Run: headless pygame with SDL's dummy video driver; simulated clock (each Clock.tick advances the game by its frame time, no real sleeping); random seed 0; keys injected as events and as key.get_pressed() state; no mouse input.
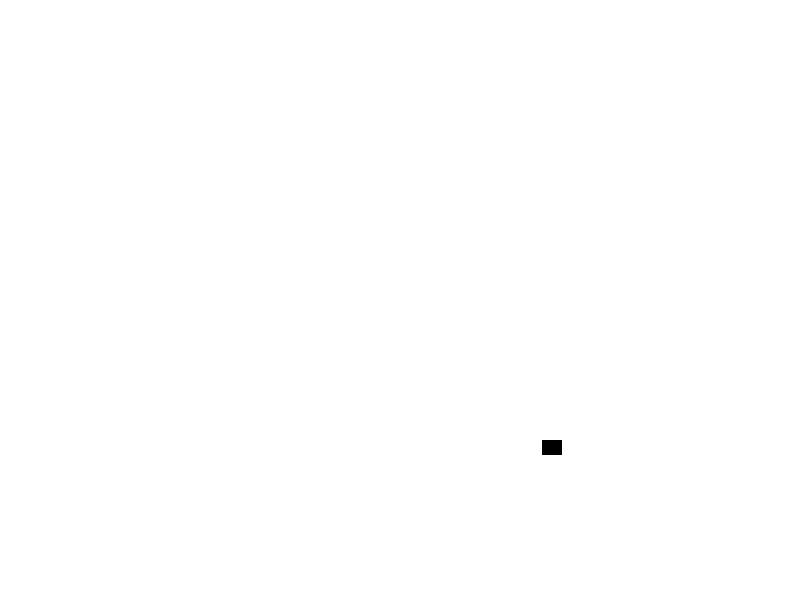
Frame 1 of 4 · flips 1–60 · no input
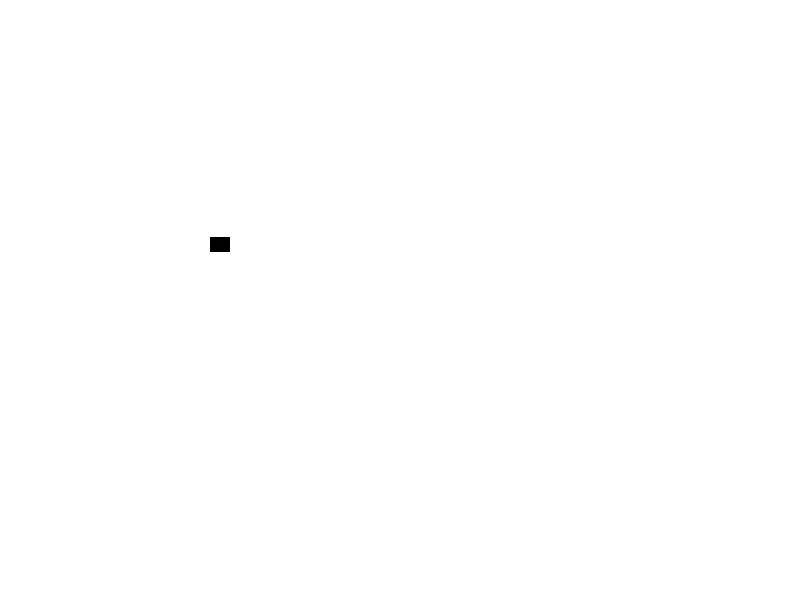
Frame 2 of 4 · flips 61–180 · tapped SPACE, RETURN · held RIGHT (→), D
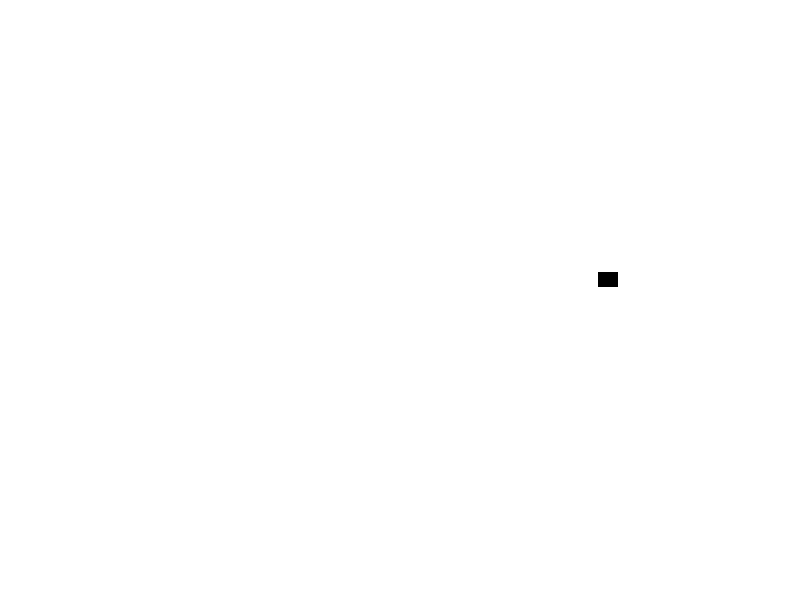
Frame 3 of 4 · flips 181–300 · held DOWN (↓), S
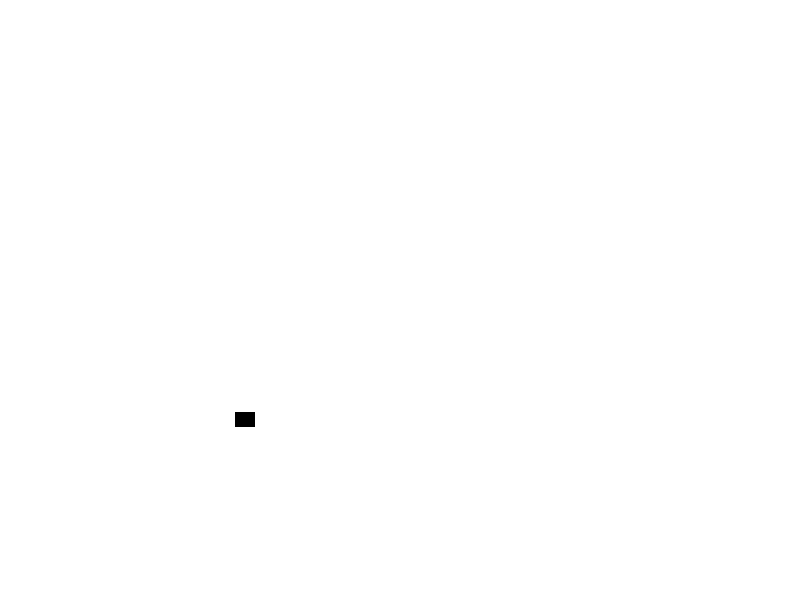
Frame 4 of 4 · flips 301–420 · held LEFT (←), A, UP (↑), W

The pygame program that drew these frames:

""" 
 Mover un sprite en círculos.

 Sample Python/Pygame Programs
 Simpson College Computer Science
 http://programarcadegames.com/
 http://simpson.edu/computer-science/

"""

import pygame
import random
import math

# Definimos algunos colores

NEGRO = (0, 0, 0)
BLANCO = (255, 255, 255)
VERDE = (0, 255, 0)
ROJO = (255, 0, 0)
AZUL = (0, 0, 255)


class Bloque(pygame.sprite.Sprite):
    """ Esta clase representa la pelota que se mueve en círculos. """

    def __init__(self, color, largo, alto):
        """ Constructor que crea la imagen de la pelota. """
        super().__init__()
        self.image = pygame.Surface([largo, alto])
        self.image.fill(color)
        self.rect = self.image.get_rect()

        # Este es el "centro" que el sprite orbitará
        self.centrar_x = 0
        self.centrar_y = 0

        # Ángulo actual en radianes
        self.angulo = 0

        # Cuán lejos orbitamos desde el centro, en píxeles
        self.radio = 0

        # Cuán rápido orbitamos, en radianes por fotograma
        self.velocidad = 0.05

    def update(self):
        """ Actualizamos la posición de la pelota. """
        # Calculamos un nuevo x, y
        self.rect.x = self.radio * math.sin(self.angulo) + self.centrar_x
        self.rect.y = self.radio * math.cos(self.angulo) + self.centrar_y

        # Incrementamos el ángulo para la siguiente ronda.
        self.angulo += self.velocidad


# Inicializamos Pygame
pygame.init()

# Establecemos el alto y largo de la pantalla
LARGO_PANTALLA = 800
ALTO_PANTALLA = 600
pantalla = pygame.display.set_mode([LARGO_PANTALLA, ALTO_PANTALLA])

# Esta es una lista con los 'sprites.'Cada bloque en el programa es
# añadido a la lista. La lista es gestionada por la clase llamada 'Group.'
listade_bloques = pygame.sprite.Group()

# Esta es una lista de cada sprite. En ella están todos los bloques, incluido el del protagonista.
listade_todoslos_sprites = pygame.sprite.Group()

for i in range(1):
    # Esto representa un bloque
    bloque = Bloque(NEGRO, 20, 15)

    # Establecemos una ubicación central aleatoria para que orbite el bloque.
    bloque.centrar_x = LARGO_PANTALLA / 2
    bloque.centrar_y = ALTO_PANTALLA / 2

    # Radio aleatorio, desde 10 a 200
    bloque.radio = 200


    # Ángulo de inicio aleatorio, desde 0 a 2pi
    bloque.angulo = random.random() * 2 * math.pi

    # radianes por fotograma.
    bloque.velocidad = 0.03

    # Añadimos el bloque a la lista de objetos.
    listade_bloques.add(bloque)
    listade_todoslos_sprites.add(bloque)


# Iteramos hasta que el usuario haga click sobre el botón de salir.
hecho = False

# Se usa para establecer cuan rápido se actualiza la pantalla
reloj = pygame.time.Clock()

puntuacion = 0

# -------- Bucle principal del Programa-----------
while not hecho:
    for evento in pygame.event.get():
        if evento.type == pygame.QUIT:
            hecho = True

    listade_todoslos_sprites.update()

    # Limpiamos la pantalla
    pantalla.fill(BLANCO)

    # Dibujamos todos los sprites
    listade_todoslos_sprites.draw(pantalla)

    # Avanzamos y actualizamos la pantalla que ya hemos dibujado
    pygame.display.flip()

    # Limitamos a 60 fps
    reloj.tick(60)

pygame.quit()
